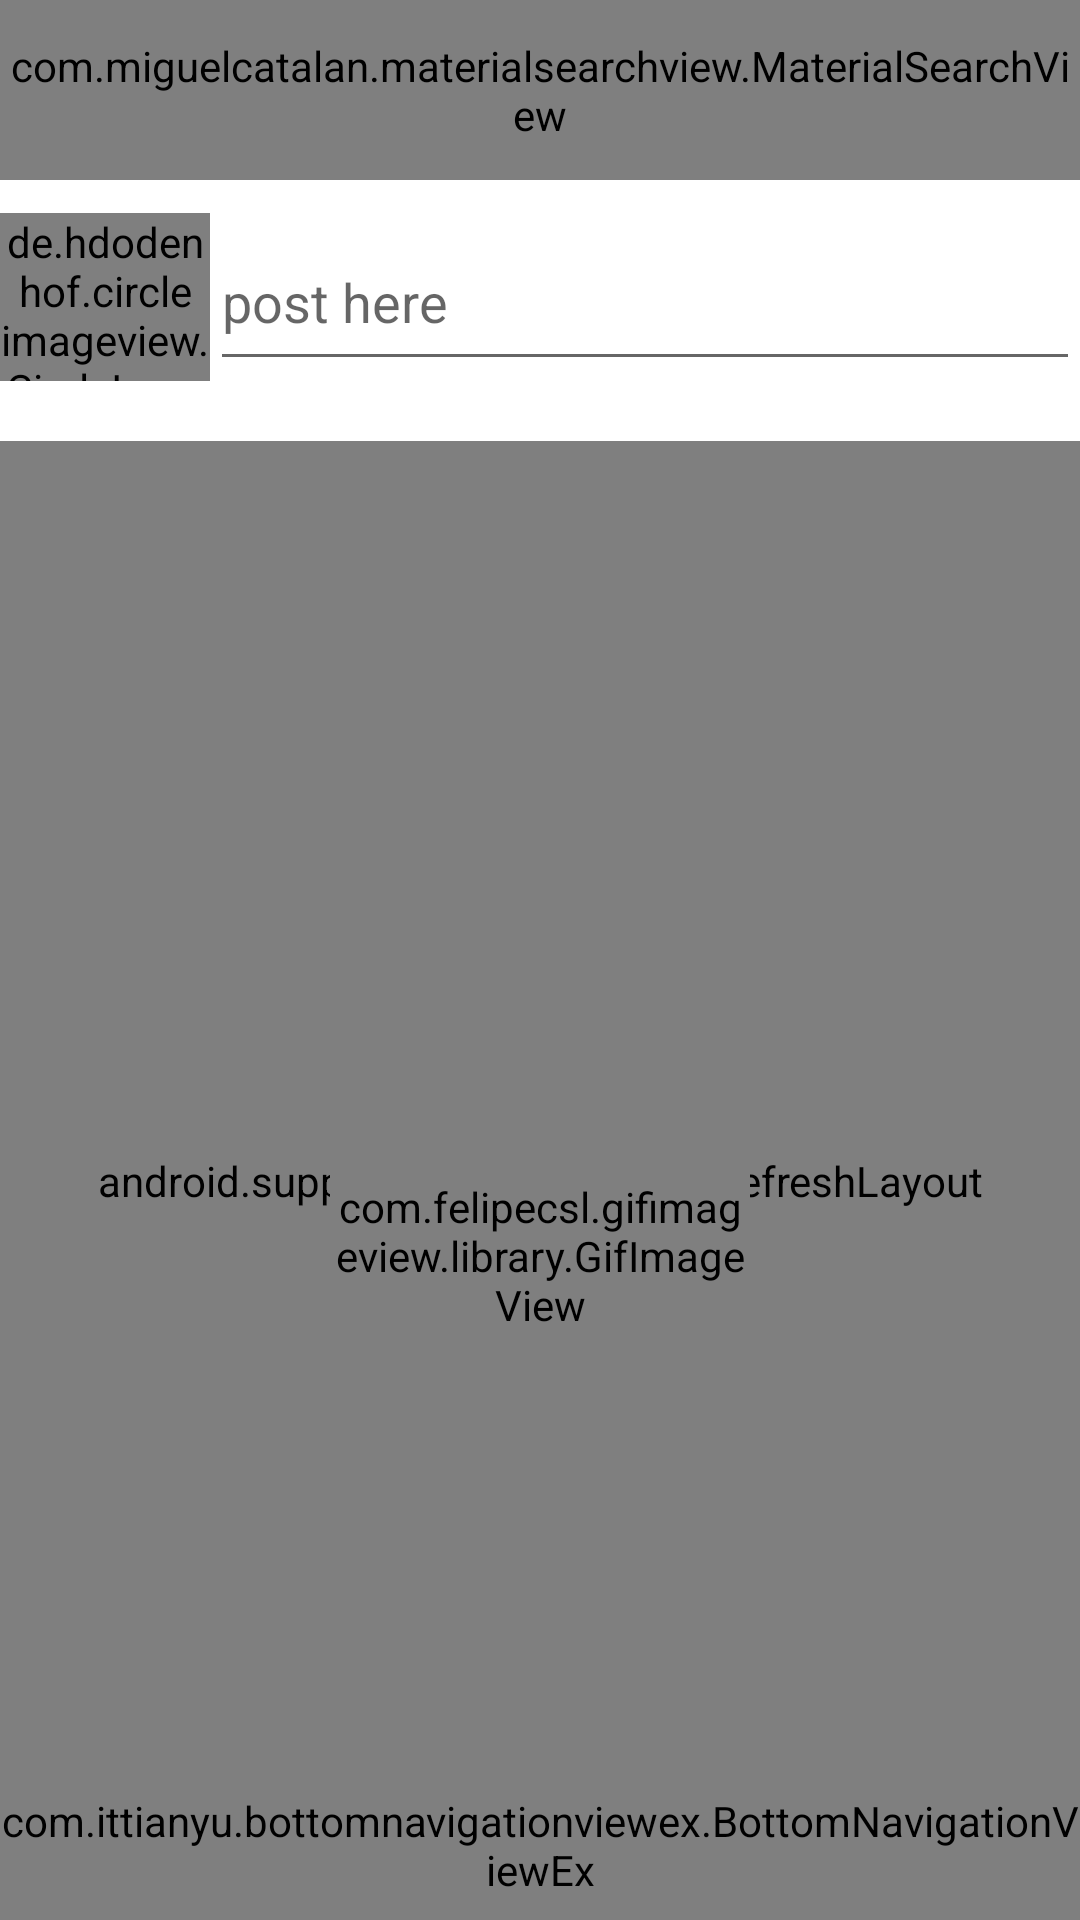

Layout XML and referenced resources for this Android screen:
<!-- AndroidManifest.xml: application theme AppTheme -->
<!-- res/layout/activity_question.xml -->
<?xml version="1.0" encoding="utf-8"?>
<RelativeLayout xmlns:android="http://schemas.android.com/apk/res/android"
    xmlns:app="http://schemas.android.com/apk/res-auto"
    xmlns:tools="http://schemas.android.com/tools"
    android:layout_width="match_parent"
    android:layout_height="match_parent"
    tools:context=".QuestionActivity">

    <RelativeLayout
        android:id="@+id/rl"
        android:layout_width="match_parent"
        android:layout_height="match_parent"
        android:visibility="gone">

        <ImageView
            android:id="@+id/imageView4"
            android:layout_width="wrap_content"
            android:layout_height="wrap_content"
            android:layout_alignParentStart="true"
            android:layout_alignParentTop="true"
            android:layout_marginStart="116dp"
            android:layout_marginTop="153dp"
            android:layout_weight="1"
            app:srcCompat="@drawable/blender" />

        <TextView
            android:id="@+id/textView5"
            android:layout_width="wrap_content"
            android:layout_height="wrap_content"
            android:layout_alignParentBottom="true"
            android:layout_centerHorizontal="true"
            android:layout_marginBottom="195dp"
            android:text="No INTERNET TURN ON INTERNET"
            android:textColor="@android:color/black"
            android:textSize="18sp"
            android:textStyle="bold"
            android:typeface="sans" />
    </RelativeLayout>
    <FrameLayout
        android:id="@+id/f"
        android:layout_width="match_parent"
        android:layout_height="match_parent"
      >


    </FrameLayout>


    <RelativeLayout
        android:id="@+id/r"
        android:layout_width="match_parent"
        android:layout_height="match_parent"
        android:layout_alignParentStart="true"
        android:layout_alignParentTop="true"
        android:background="#fff">


        <TextView
            android:id="@+id/EmailShow"
            android:layout_width="wrap_content"
            android:layout_height="wrap_content"
            android:layout_alignBottom="@+id/view"
            android:layout_alignParentEnd="true"
            android:gravity="center"
            android:text="     "
            android:textColor="#000"
            android:textSize="30dp"
            android:visibility="invisible" />

        <android.support.v7.widget.Toolbar

            app:popupTheme="@style/Theme.AppCompat.Light.DarkActionBar"
            android:background="@drawable/layoutcolor"
            android:id="@+id/t"
            app:titleTextColor="#000"


            android:layout_width="match_parent"
            android:layout_height="wrap_content"
            android:layout_alignParentStart="true"
            android:layout_alignParentTop="true"/>

        <com.miguelcatalan.materialsearchview.MaterialSearchView
            android:id="@+id/search"
            android:layout_width="match_parent"
            android:layout_height="60dp"

            android:layout_alignParentStart="true"
            android:layout_alignParentTop="true"
            android:hint=" Question Search"


            android:queryHint="question here"
            android:textColor="#000"
            android:textColorHint="#0a0a0a" />

        <de.hdodenhof.circleimageview.CircleImageView
            android:id="@+id/imageView"
            android:layout_width="70dp"
            android:layout_height="56dp"
            android:layout_alignParentStart="true"
            android:layout_alignParentTop="true"
            android:layout_marginTop="71dp"
            android:scaleType="centerCrop"
            android:src="@drawable/blender"
            app:civ_border_color="#000"
            app:civ_border_width="2dp" />

        <EditText
            android:id="@+id/post"
            android:layout_width="314dp"
            android:layout_height="56dp"
            android:layout_alignTop="@+id/imageView"
            android:layout_toEndOf="@+id/imageView"
            android:ems="10"
            android:hint="post here"
            android:focusable="false"
          />

        <android.support.v4.widget.SwipeRefreshLayout
            android:id="@+id/s"
            android:layout_width="match_parent"
            android:layout_height="match_parent"
            android:layout_alignParentStart="true"
            android:layout_alignParentTop="true"
            android:layout_marginTop="147dp"
            android:visibility="visible">

            <android.support.v7.widget.RecyclerView
                android:id="@+id/re"
                android:layout_width="match_parent"
                android:layout_height="match_parent"
                android:layout_alignParentTop="true"
                android:layout_marginTop="141dp" />
        </android.support.v4.widget.SwipeRefreshLayout>

        <android.support.v7.widget.RecyclerView
            android:id="@+id/rre"
            android:layout_width="match_parent"
            android:layout_height="match_parent"

            android:layout_alignTop="@+id/imageView"
            android:layout_marginTop="69dp"
            android:visibility="gone" />


    </RelativeLayout>

    <RelativeLayout
        android:id="@+id/rl2"
        android:layout_width="match_parent"
        android:layout_height="50dp"
        android:layout_alignBottom="@+id/r">

        <include layout="@layout/bottomnavigation" />
    </RelativeLayout>
    <com.felipecsl.gifimageview.library.GifImageView
        android:id="@+id/i"
        android:layout_width="140dp"
        android:layout_height="101dp"
        android:layout_alignParentBottom="true"
        android:layout_centerHorizontal="true"
        android:layout_marginBottom="171dp" />
    <ProgressBar
        android:id="@+id/progressBar7"
        style="?android:attr/progressBarStyle"
        android:layout_width="wrap_content"
        android:layout_height="wrap_content"
        android:layout_above="@+id/rl2"
        android:layout_centerHorizontal="true"
        android:visibility="gone" />

    <GridView
        android:id="@+id/ss"
        android:numColumns="2"
        android:layout_width="match_parent"
        android:layout_height="wrap_content"
        android:layout_alignParentStart="true"
        android:layout_alignParentTop="true"
        android:layout_marginTop="130dp"
        android:visibility="gone" />


</RelativeLayout>
<!-- res/layout/bottomnavigation.xml (included above) -->
<?xml version="1.0" encoding="utf-8"?>
<RelativeLayout xmlns:android="http://schemas.android.com/apk/res/android"
    android:layout_width="match_parent"
    android:layout_height="match_parent"
    xmlns:app="http://schemas.android.com/apk/res-auto"
    android:background="#fff">
    <RelativeLayout
        android:layout_width="match_parent"


        android:layout_height="50dp">

        <com.ittianyu.bottomnavigationviewex.BottomNavigationViewEx
            android:id="@+id/bottomnavigation"
            android:layout_width="match_parent"
            android:layout_height="match_parent"

            android:layout_alignParentStart="true"
            android:layout_alignParentTop="true"
            android:background="@drawable/borderbottom"

            app:menu="@menu/navigationitems">


        </com.ittianyu.bottomnavigationviewex.BottomNavigationViewEx>

    </RelativeLayout>

</RelativeLayout>
<!-- resources referenced by this layout -->
<resources>
  <!-- drawable blender: jpg bitmap (drawable-xxhdpi, 15480 bytes) -->
  <!-- drawable borderbottom (drawable) -->
  <?xml version="1.0" encoding="utf-8"?>
  <layer-list xmlns:android="http://schemas.android.com/apk/res/android"
      android:layout_width="match_parent"
      android:layout_height="1dp"
      >
      <item
          android:bottom="-1dp"
          android:top="1dp"
          android:right="-1dp"
          android:left="-1dp"
          >
          <shape
              android:shape="rectangle">
              <stroke
                  android:width="1dp"
                  android:color="#9c9b9b"/>
  
  
  
              <solid android:color="#faf8f8"
                  />
  
  
  
          </shape>
      </item>
  
  
  
  </layer-list>
  <!-- drawable layoutcolor (drawable) -->
  <shape xmlns:android="http://schemas.android.com/apk/res/android"
      android:shape="rectangle">
      <gradient
          android:angle="135"
          android:centerColor="#fcfbfb"
          android:endColor="#00ff59"
          android:startColor="#fd4800"
          android:type="linear" />
  </shape>
  <style name="AppTheme" parent="Theme.AppCompat.Light.NoActionBar">
          
          <item name="colorPrimary">@color/colorPrimary</item>
          <item name="colorPrimaryDark">@color/colorPrimaryDark</item>
          <item name="colorAccent">@color/colorAccent</item>
          <item name="android:colorControlHighlight">#fa0202</item>
      </style>
  <color name="colorPrimary">#0546f7</color>
  <color name="colorPrimaryDark">#c10bef</color>
  <color name="colorAccent">#13f0f4</color>
</resources>
